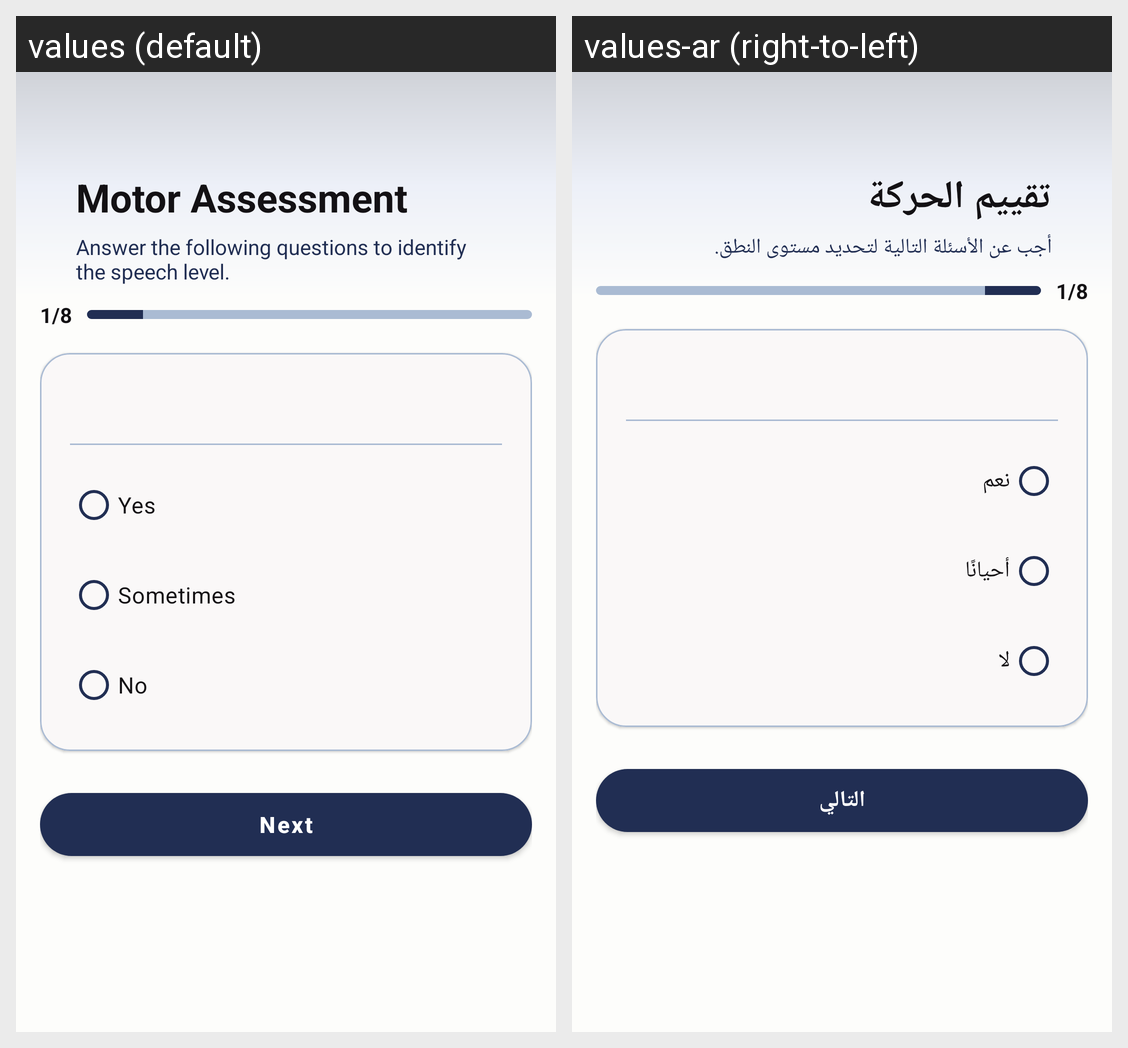

For this localized Android screen grid, give each drawn string resource with its value in every locale shown.
Android screen res/layout/activity_motor_test.xml rendered under 2 locales, left to right: values (default), values-ar (right-to-left). Device: Nexus 5 (rendered at 1080×1920; each locale shown at half size, 540×960, under a caption strip naming it); theme Theme.DownSteps1.
Strings drawn on this screen, with the default value and each locale's value (text and hints the layout hard-codes, and strings that could not be matched under every locale, appear in the picture but are not listed):

motor_assessment
  values: Motor Assessment
  values-ar: تقييم الحركة

speech_assessment_subtitle
  values: Answer the following questions to identify the speech level.
  values-ar: أجب عن الأسئلة التالية لتحديد مستوى النطق.

yes
  values: Yes
  values-ar: نعم

sometimes
  values: Sometimes
  values-ar: أحيانًا

no
  values: No
  values-ar: لا

next
  values: Next
  values-ar: التالي
